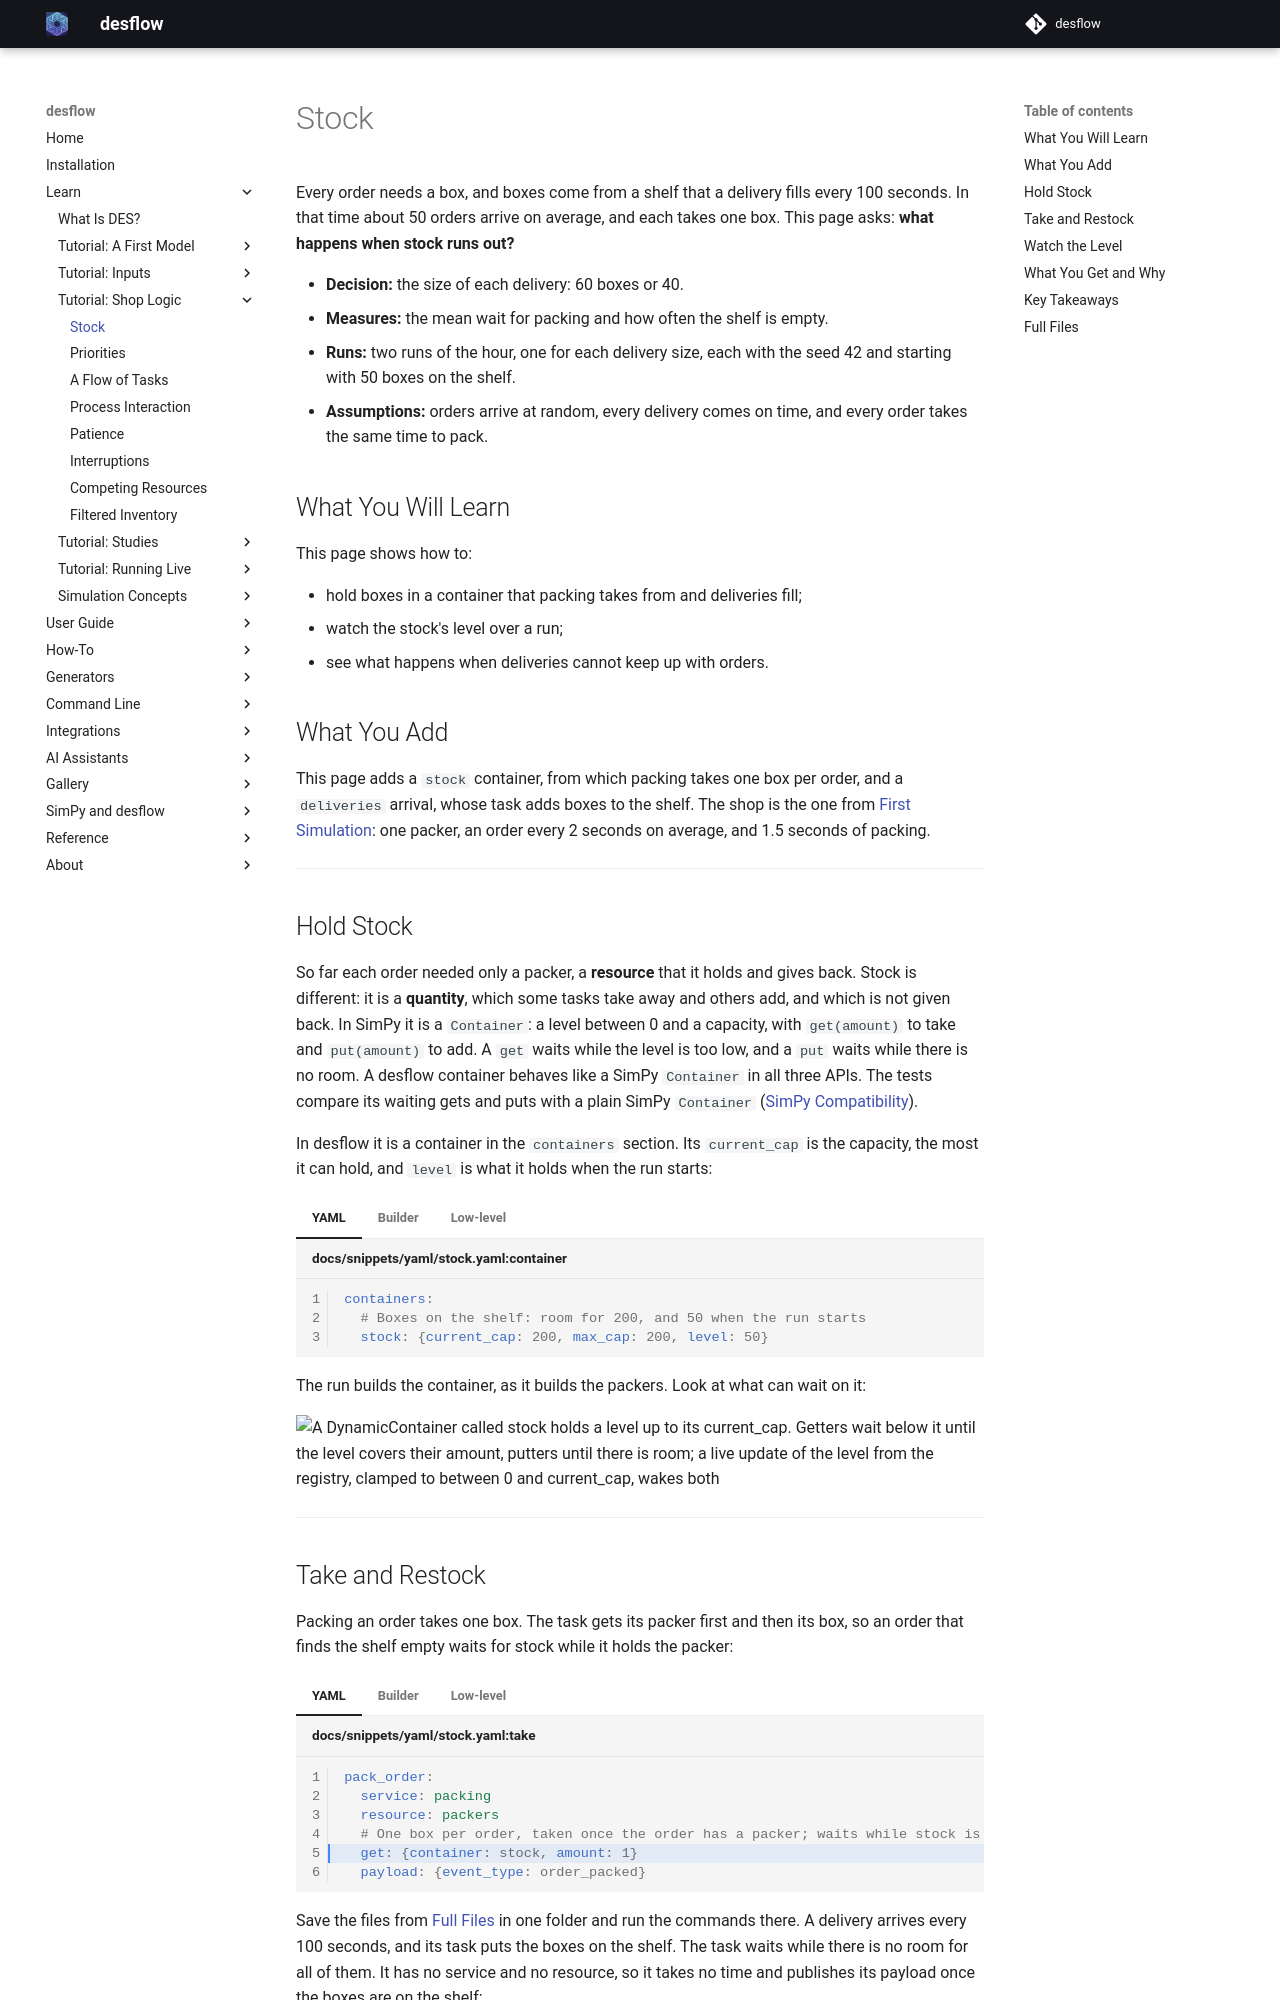

repository: jaehyeon-kim/desflow · page: 1.1/learn/shop-logic/stock/index.html · generator: mkdocs

# Stock

Every order needs a box, and boxes come from a shelf that a delivery fills every 100 seconds. In that time about 50 orders arrive on average, and each takes one box. This page asks: **what happens when stock runs out?**

- **Decision:** the size of each delivery: 60 boxes or 40.
- **Measures:** the mean wait for packing and how often the shelf is empty.
- **Runs:** two runs of the hour, one for each delivery size, each with the seed 42 and starting with 50 boxes on the shelf.
- **Assumptions:** orders arrive at random, every delivery comes on time, and every order takes the same time to pack.

## What You Will Learn

This page shows how to:

- hold boxes in a container that packing takes from and deliveries fill;
- watch the stock's level over a run;
- see what happens when deliveries cannot keep up with orders.

## What You Add

This page adds a `stock` container, from which packing takes one box per order, and a `deliveries` arrival, whose task adds boxes to the shelf. The shop is the one from [First Simulation](../first-model/first-simulation.md): one packer, an order every 2 seconds on average, and 1.5 seconds of packing.

---

## Hold Stock

So far each order needed only a packer, a **resource** that it holds and gives back. Stock is different: it is a **quantity**, which some tasks take away and others add, and which is not given back. In SimPy it is a `Container`: a level between 0 and a capacity, with `get(amount)` to take and `put(amount)` to add. A `get` waits while the level is too low, and a `put` waits while there is no room. A desflow container behaves like a SimPy `Container` in all three APIs. The tests compare its waiting gets and puts with a plain SimPy `Container` ([SimPy Compatibility](../../simpy/compatibility.md)).

In desflow it is a container in the `containers` section. Its `current_cap` is the capacity, the most it can hold, and `level` is what it holds when the run starts:

=== "YAML"

    ```yaml title="docs/snippets/yaml/stock.yaml:container"
    containers:
      # Boxes on the shelf: room for 200, and 50 when the run starts
      stock: {current_cap: 200, max_cap: 200, level: 50}
    ```

=== "Builder"

    ```python title="docs/snippets/tutorials/stock.py:container"
    # Boxes on the shelf: room for 200, and 50 when the run starts
    app.add_container("stock", current_cap=200, max_cap=200, level=50)
    ```

=== "Low-level"

    ```python title="docs/snippets/tutorials/stock_low_level.py:container"
    # Boxes on the shelf: room for 200, and 50 when the run starts
    containers={"stock": ContainerConfig(current_cap=200, max_cap=200, level=50)},
    ```

    A `ContainerConfig` holds the level a container starts at. The `DynamicContainer` built in `run` reads it, as the full file below shows.

The run builds the container, as it builds the packers. Look at what can wait on it:

![A DynamicContainer called stock holds a level up to its current_cap. Getters wait below it until the level covers their amount, putters until there is room; a live update of the level from the registry, clamped to between 0 and current_cap, wakes both](../../assets/diagrams/container-level.png)

---

## Take and Restock

Packing an order takes one box. The task gets its packer first and then its box, so an order that finds the shelf empty waits for stock while it holds the packer:

=== "YAML"

    ```yaml title="docs/snippets/yaml/stock.yaml:take" hl_lines="5"
    pack_order:
      service: packing
      resource: packers
      # One box per order, taken once the order has a packer; waits while stock is 0
      get: {container: stock, amount: 1}
      payload: {event_type: order_packed}
    ```

=== "Builder"

    ```python title="docs/snippets/tutorials/stock.py:take" hl_lines="5"
    # One box per order, taken once the order has a packer; waits while stock is 0
    @app.task(
        service_id="packing",
        resource_id="packers",
        get={"container": "stock", "amount": 1},
    )
    def pack_order(task_id: int):
        return {"event_type": "order_packed"}
    ```

=== "Low-level"

    ```python title="docs/snippets/tutorials/stock_low_level.py:take" hl_lines="4"
    with shop["packers"].request() as request:
        yield request
        # One box per order, taken once the order has a packer; waits while stock is 0
        yield shop["stock"].get(1)
    ```

    The stock is a SimPy container: `get(1)` is an event that happens when the level covers the amount, and the process waits at the `yield` until then. [SimPy and desflow](../../simpy/index.md#containers-and-stores) describes containers and stores.

Save the files from [Full Files](#full-files) in one folder and run the commands there. A delivery arrives every 100 seconds, and its task puts the boxes on the shelf. The task waits while there is no room for all of them. It has no service and no resource, so it takes no time and publishes its payload once the boxes are on the shelf:

=== "YAML"

    ```yaml title="docs/snippets/yaml/stock.yaml:restock"
    # A delivery every 100 seconds
    deliveries: {dist: constant, value: 100 s, spawn: restock}
    ```

    ```yaml title="docs/snippets/yaml/stock.yaml:delivery"
    restock:
      # Adds the delivery to the shelf; waits while there is no room for it all
      put:
        container: stock
        amount: ${DELIVERY:-60}
      payload: {event_type: stock_delivered}
    ```

    `${DELIVERY:-60}` reads the environment variable `DELIVERY`, 60 when it is not set, so `DELIVERY=40 desflow run stock.yaml` runs the smaller deliveries.

=== "Builder"

    ```python title="docs/snippets/tutorials/stock.py:restock"
    # A delivery every 100 seconds
    app.add_arrival("deliveries", dist="constant", value=100)

    # Adds the delivery to the shelf; waits while there is no room for it all
    @app.task(put={"container": "stock", "amount": delivery})
    def restock(task_id: int):
        return {"event_type": "stock_delivered"}

    @app.arrival_loop("deliveries")
    def delivery_generator(context: SimulationContext):
        task_id = 0
        while True:
            arrival = yield context.wait_for_arrival("deliveries")
            context.spawn(restock(task_id, entity=arrival))
            task_id += 1
    ```

=== "Low-level"

    ```python title="docs/snippets/tutorials/stock_low_level.py:restock"
    def restock(env, shop, delivery, key, task_id):
        """Adds the delivery to the shelf; waits while there is no room for it all."""
        yield shop["stock"].put(delivery)
        value = {"event_type": "stock_delivered"}
        env.publish_event(key, value, task="restock", instance=task_id)


    def delivery_generator(env, sampler, shop, delivery):
        arrival = env.registry.get_config("Shop.arrival.deliveries")
        task_id = 0
        while True:
            yield env.timeout(sampler.sample(arrival))
            key = f"deliveries-{task_id + 1}"
            env.process(restock(env, shop, delivery, key, task_id))
            task_id += 1
    ```

---
